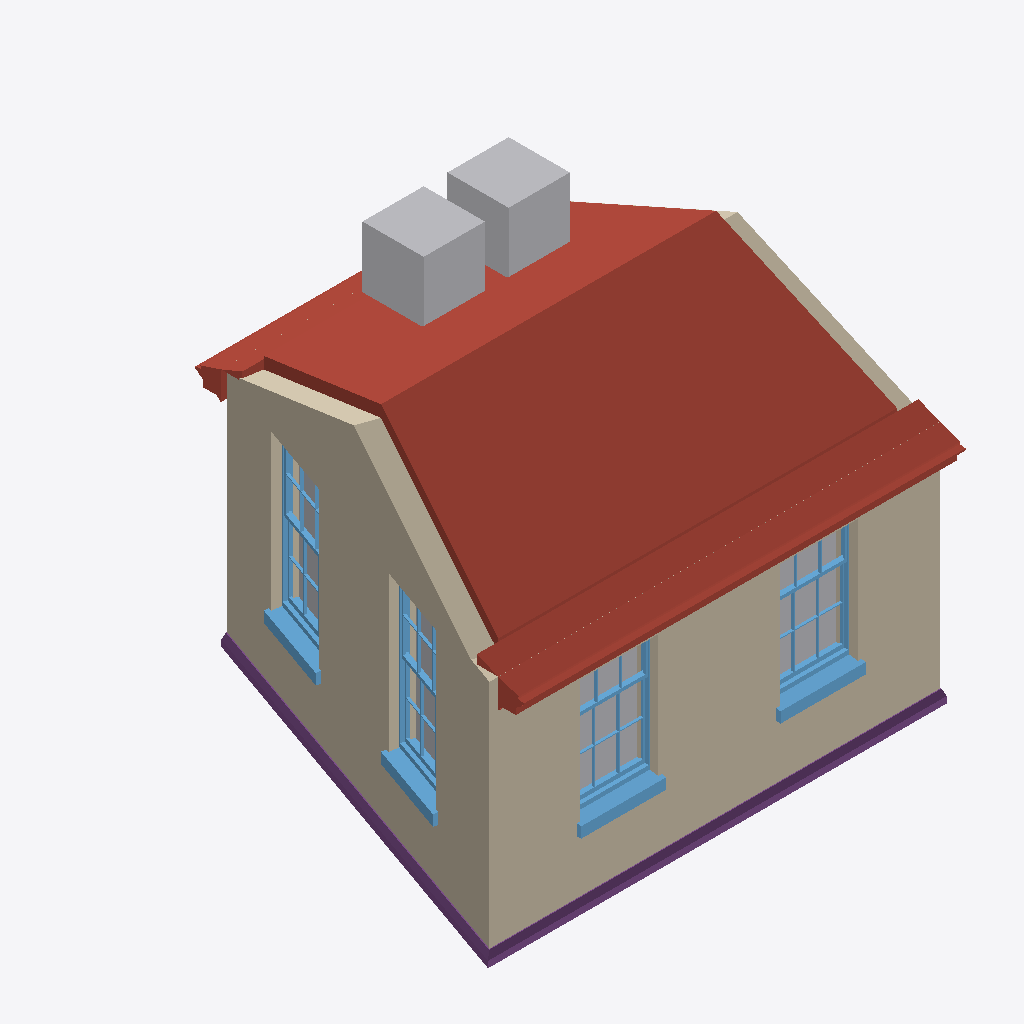
Isometric view of an IFC building model (IFC-SPF (STEP), schema IFC4, length unit metre), seen from the south-west, elements coloured by IFC class: 4 other elements (light grey), 4 windows (light blue), 3 roofs (red-brown), 3 walls (beige), 1 footing (purple).
Extent 5.4 m × 5.3 m × 4.2 m (x, y, z). Storeys (2): 0 at 0.00 m; 1 at 2.70 m. Elements (25): 7 IfcStructuralSurfaceMember, 7 IfcWindow, 4 IfcWall, 3 IfcRoof, 2 IfcTank, 1 IfcFooting, 1 IfcSlab.

HEADER;
FILE_DESCRIPTION(('ViewDefinition[DesignTransferView]'),'2;1');
FILE_NAME('test_model.ifc','2022-06-09T22:46:12+01:00',(''),(''),'IfcOpenShell 0.7.0','BlenderBIM [number]','');
FILE_SCHEMA(('IFC4'));
ENDSEC;
DATA;
#3=IFCPROJECT('1iw$7u2XH9WvwkANmsGdJw',$,'Homemaker Project',$,$,$,$,(#13),#7);
#2380=IFCSITE('19Ua7_Sib1i9TzR1$YQDmP',$,'Site Cube',$,$,$,$,$,$,$,$,$,$,$);
#2382=IFCBUILDING('22gXpgDx51hxpPIsz6duj0',$,'Cube',$,$,$,$,$,$,$,$,$);
#2386=IFCBUILDINGSTOREY('2siRgpMc98oxs21NIla4mq',$,'0','Storey 0',$,#2392,$,'Storey 0',.ELEMENT.,0.0);
#2393=IFCBUILDINGSTOREY('3L2zWUsFr9gQs5d1Z3VbPC',$,'1','Storey 1',$,#2398,$,'Storey 1',.ELEMENT.,2.7);
#4144=IFCROOF('2uNPNxT1bFAeXeLgIk41vn',$,'default/pitched-roof',$,$,#4349,$,$,$);
#3216=IFCWALL('0j4xV$KJ566PBHe9jv8pRr',$,'default/exterior',$,$,#3226,$,$,$);
#2941=IFCWALL('0SdSxFF8rFFwfUtNbKwmYf',$,'default/exterior',$,$,#2951,$,$,$);
#3895=IFCROOF('0MthiH_iHEoPj48cPQUi9w',$,'default/eaves',$,$,#3973,#3968,$,.FREEFORM.);
#3769=IFCFOOTING('3H8iXO0RP629MMNa0NFYLz',$,'default/ground beam',$,$,#3894,#3889,$,.STRIP_FOOTING.);
#4700=IFCTANK('1eQlps8wLEdeGCp8p1BRnk',$,'Cube',$,$,#4720,#4715,$,.STORAGE.);
#4721=IFCTANK('3xCuwsInD50RirS7eboqL1',$,'Second Tank',$,$,#4746,#4741,$,.STORAGE.);
#3295=IFCSTRUCTURALSURFACEMEMBER('0ft7MQwy14juFJme_nqaLq',$,'default/exterior',$,$,#4364,#3303,.SHELL.,0.33);
#3312=IFCWINDOW('2ctfFQSsX2TRqk_$nRWh6J',$,'living outside window',$,$,#4568,#3522,$,1.445,0.91,$,$,$);
#3557=IFCWINDOW('1VjSXAfE5BoQ9FKTlKQLTa',$,'living outside window',$,$,#4573,#3580,$,1.445,0.91,$,$,$);
#3100=IFCWINDOW('1ZEh3PNHP8L8JU_nnOsvrN',$,'living outside window',$,$,#4558,#3123,$,1.82,0.91,$,$,$);
#3158=IFCWINDOW('0yY1J4FcvDfPLy8h0$lv1G',$,'living outside window',$,$,#4563,#3181,$,1.82,0.91,$,$,$);
#3974=IFCROOF('2K02ZfaRr6afcQq$YLN2Hm',$,'default/eaves',$,$,#3998,#3993,$,.FREEFORM.);
#2399=IFCWALL('2Ut9zfYsXEOAg5I2T9oNF3',$,'default/exterior',$,$,#2410,$,$,$);
#3027=IFCSTRUCTURALSURFACEMEMBER('0vgrsJ_hfFQwOBMDtveC17',$,'default/exterior',$,$,#4364,#3035,.SHELL.,0.33);
ENDSEC;